Dataset: aug_ds (GitHub, JaymarRCezar/Addressing-Class-Imbalance-in-Eye-Disease-Classification-A-Transfer-Learning-based-Approach). Classes: cataract, diabetic retinopathy, glaucoma.

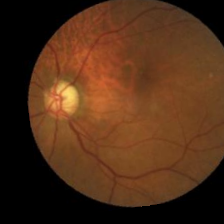
Label: glaucoma

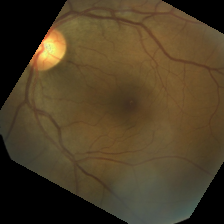
Label: diabetic retinopathy

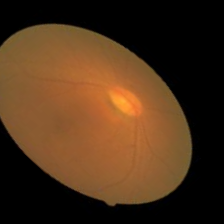
Label: cataract

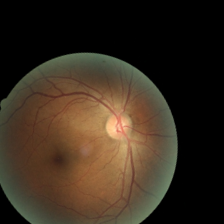
Label: diabetic retinopathy

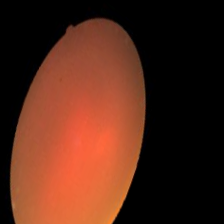
Label: cataract

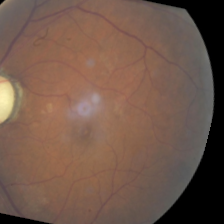
Label: glaucoma
